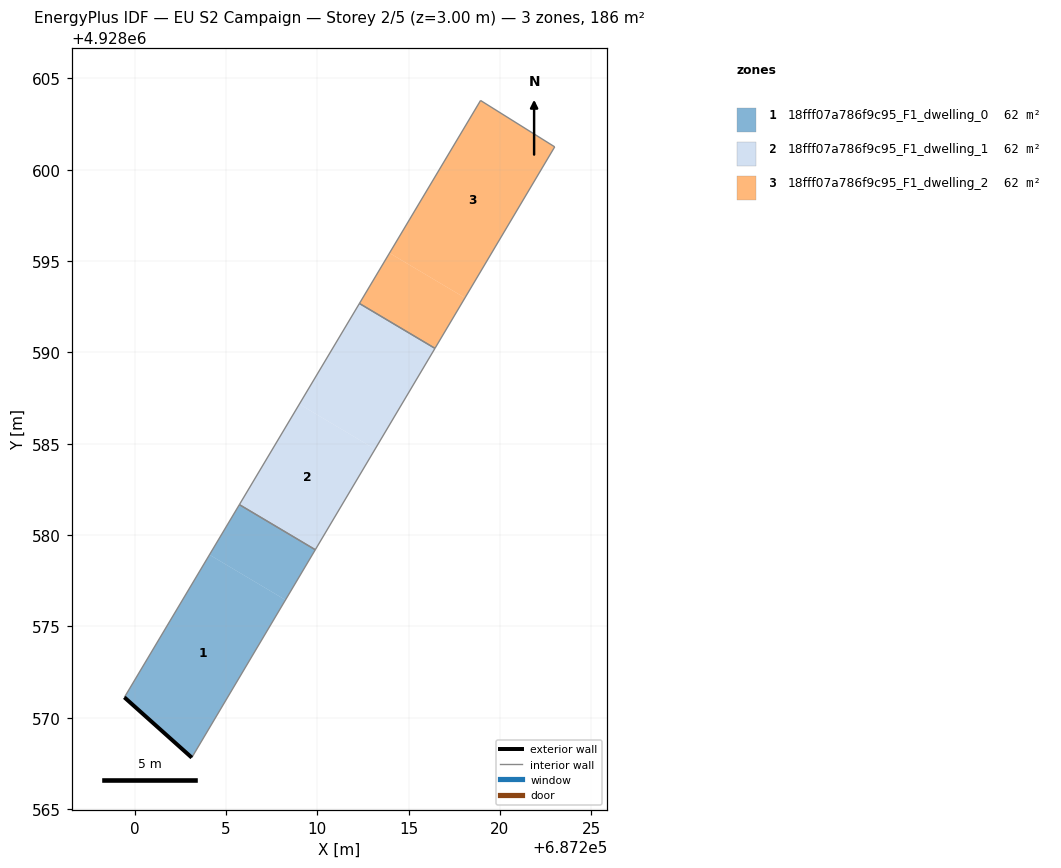
=== STOREY PLAN SPEC (per zone: floor XY polygon, exterior-wall plan segments, windows/doors) ===
zone 1: 18fff07a786f9c95_F1_dwelling_0  (61.9 m²)
  floor: (687203.13, 4928567.82) (687208.26, 4928576.45) (687204.10, 4928578.92) (687199.44, 4928571.12)
  floor: (687208.26, 4928576.45) (687209.89, 4928579.20) (687205.74, 4928581.67) (687204.10, 4928578.92)
  exterior wall: (687203.13, 4928567.82) – (687199.44, 4928571.12)  [5.0 m]
  interior walls: 3
zone 2: 18fff07a786f9c95_F1_dwelling_1  (61.9 m²)
  floor: (687209.89, 4928579.20) (687213.17, 4928584.70) (687209.02, 4928587.17) (687205.74, 4928581.67)
  floor: (687213.17, 4928584.70) (687216.44, 4928590.22) (687212.31, 4928592.68) (687209.02, 4928587.17)
  interior walls: 4
zone 3: 18fff07a786f9c95_F1_dwelling_2  (61.9 m²)
  floor: (687218.09, 4928592.99) (687223.00, 4928601.25) (687218.94, 4928603.79) (687213.96, 4928595.44)
  floor: (687216.44, 4928590.22) (687218.09, 4928592.99) (687213.96, 4928595.44) (687212.31, 4928592.68)
  interior walls: 4

=== DERIVED (storey summary) ===
Building: EU S2 Campaign
Storey: 2 of 5  (floor level z = 3.00 m)
Storey gross floor area: 185.6 m²
Zones on this storey: 3
  - 18fff07a786f9c95_F1_dwelling_0: floor 61.9 m²; exterior wall 5.0 m (14.9 m²); WWR 0.0%
  - 18fff07a786f9c95_F1_dwelling_1: floor 61.9 m²
  - 18fff07a786f9c95_F1_dwelling_2: floor 61.9 m²
Zone adjacency (shared interzone walls):
  - 18fff07a786f9c95_F1_dwelling_0 ↔ 18fff07a786f9c95_F1_dwelling_1
  - 18fff07a786f9c95_F1_dwelling_1 ↔ 18fff07a786f9c95_F1_dwelling_2